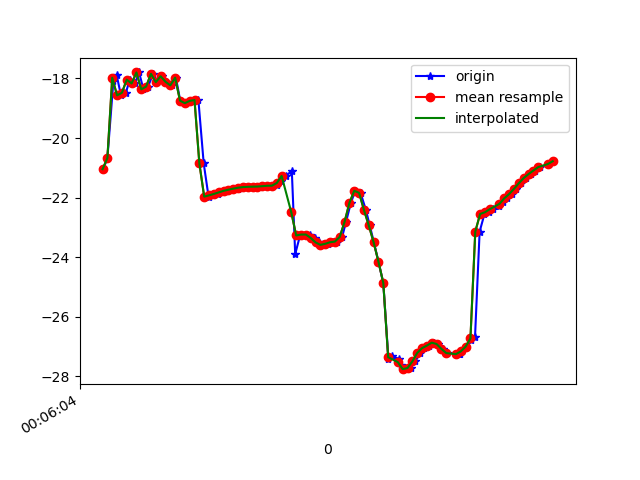

The table this chart was drawn from, first rows:
1617667565023, 363201656081212, -21.044474, 7.0291824, -7.926992
1617667565040, 363201675311982, -20.67, 7.097, -7.612
1617667565065, 363201694542752, -18.08, 6.168, -8.293
1617667565078, 363201713773522, -17.87, 7.096, -8.017
1617667565096, 363201733004292, -18.57, 7.369, -8.956
1617667565116, 363201752235062, -18.48, 7.226, -8.88
1617667565133, 363201771465832, -18.04, 7.867, -8.113
1617667565154, 363201790696602, -18.17, 7.65, -8.167
1617667565171, 363201809927372, -17.8, 7.747, -7.861
1617667565189, 363201829158142, -18.36, 7.833, -8.676
1617667565208, 363201848516627, -18.27, 7.78, -8.592
1617667565229, 363201867747397, -17.84, 8.357, -8.084
1617667565247, 363201886978167, -18.12, 8.187, -8.383
1617667565266, 363201906208937, -17.93, 8.219, -8.256
1617667565282, 363201925439707, -18.11, 9.418, -8.212
1617667565309, 363201944670477, -18.23, 9.216, -8.166
1617667565323, 363201963901247, -17.97, 9.283, -7.979
1617667565341, 363201983132017, -18.74, 10.07, -8.993
1617667565361, 363202002362787, -18.83, 10.07, -9.335
1617667565381, 363202021593557, -18.76, 10.22, -9.252
1617667565396, 363202040824327, -18.74, 10.24, -9.237
1617667565416, 363202060055097, -18.72, 10.25, -9.197
1617667565438, 363202079285867, -20.85, 7.512, -9.011
1617667565458, 363202098516637, -21.97, 10.34, -9.089
1617667565478, 363202117747407, -21.92, 10.41, -9.046
1617667565497, 363202136978177, -21.88, 10.52, -8.996
1617667565512, 363202156208947, -21.82, 10.67, -8.942
1617667565531, 363202175439717, -21.77, 10.86, -8.887
1617667565552, 363202194670487, -21.73, 11.03, -8.841
1617667565578, 363202213901257, -21.7, 11.17, -8.79
1617667565588, 363202233132027, -21.67, 11.26, -8.724
1617667565608, 363202252362797, -21.65, 11.31, -8.641
1617667565625, 363202271593567, -21.64, 11.33, -8.562
1617667565648, 363202290824337, -21.63, 11.35, -8.476
1617667565666, 363202310055107, -21.63, 11.36, -8.408
1617667565685, 363202329285877, -21.61, 11.32, -8.364
1617667565700, 363202348516647, -21.6, 11.18, -8.409
1617667565721, 363202367747417, -21.6, 10.93, -8.614
1617667565740, 363202386978187, -21.56, 10.52, -8.976
1617667565759, 363202406208957, -21.45, 9.916, -9.483
1617667565777, 363202425439727, -21.27, 9.092, -10.18
1617667565802, 363202444670497, -21.1, 7.984, -11.13
1617667565816, 363202463901267, -23.89, 7.283, -12.78
1617667565836, 363202483132037, -23.27, 5.491, -13.85
1617667565855, 363202502362807, -23.24, 4.281, -15.61
1617667565876, 363202521593577, -23.24, 2.898, -17.56
1617667565897, 363202540824347, -23.35, 1.308, -19.75
1617667565914, 363202560055117, -23.5, -0.2297, -22.24
1617667565933, 363202579285887, -23.58, -1.462, -24.95
1617667565953, 363202598516657, -23.55, -2.524, -27.8
1617667565970, 363202617747427, -23.5, -3.587, -30.78
1617667565990, 363202636978197, -23.47, -4.491, -33.8
1617667566010, 363202656208967, -23.32, -4.981, -36.87
1617667566026, 363202675439737, -22.81, -5.1, -39.83
1617667566046, 363202694670507, -22.17, -5.224, -42.57
1617667566064, 363202713901277, -21.77, -5.544, -45.08
1617667566086, 363202733132047, -21.84, -6.156, -47.6
1617667566108, 363202752362817, -22.41, -7.049, -50.29
1617667566124, 363202771593587, -22.93, -8.066, -52.6
1617667566141, 363202790824357, -23.5, -9.222, -54.61
1617667566160, 363202810055127, -24.15, -10.26, -56.28
... 37 more rows
